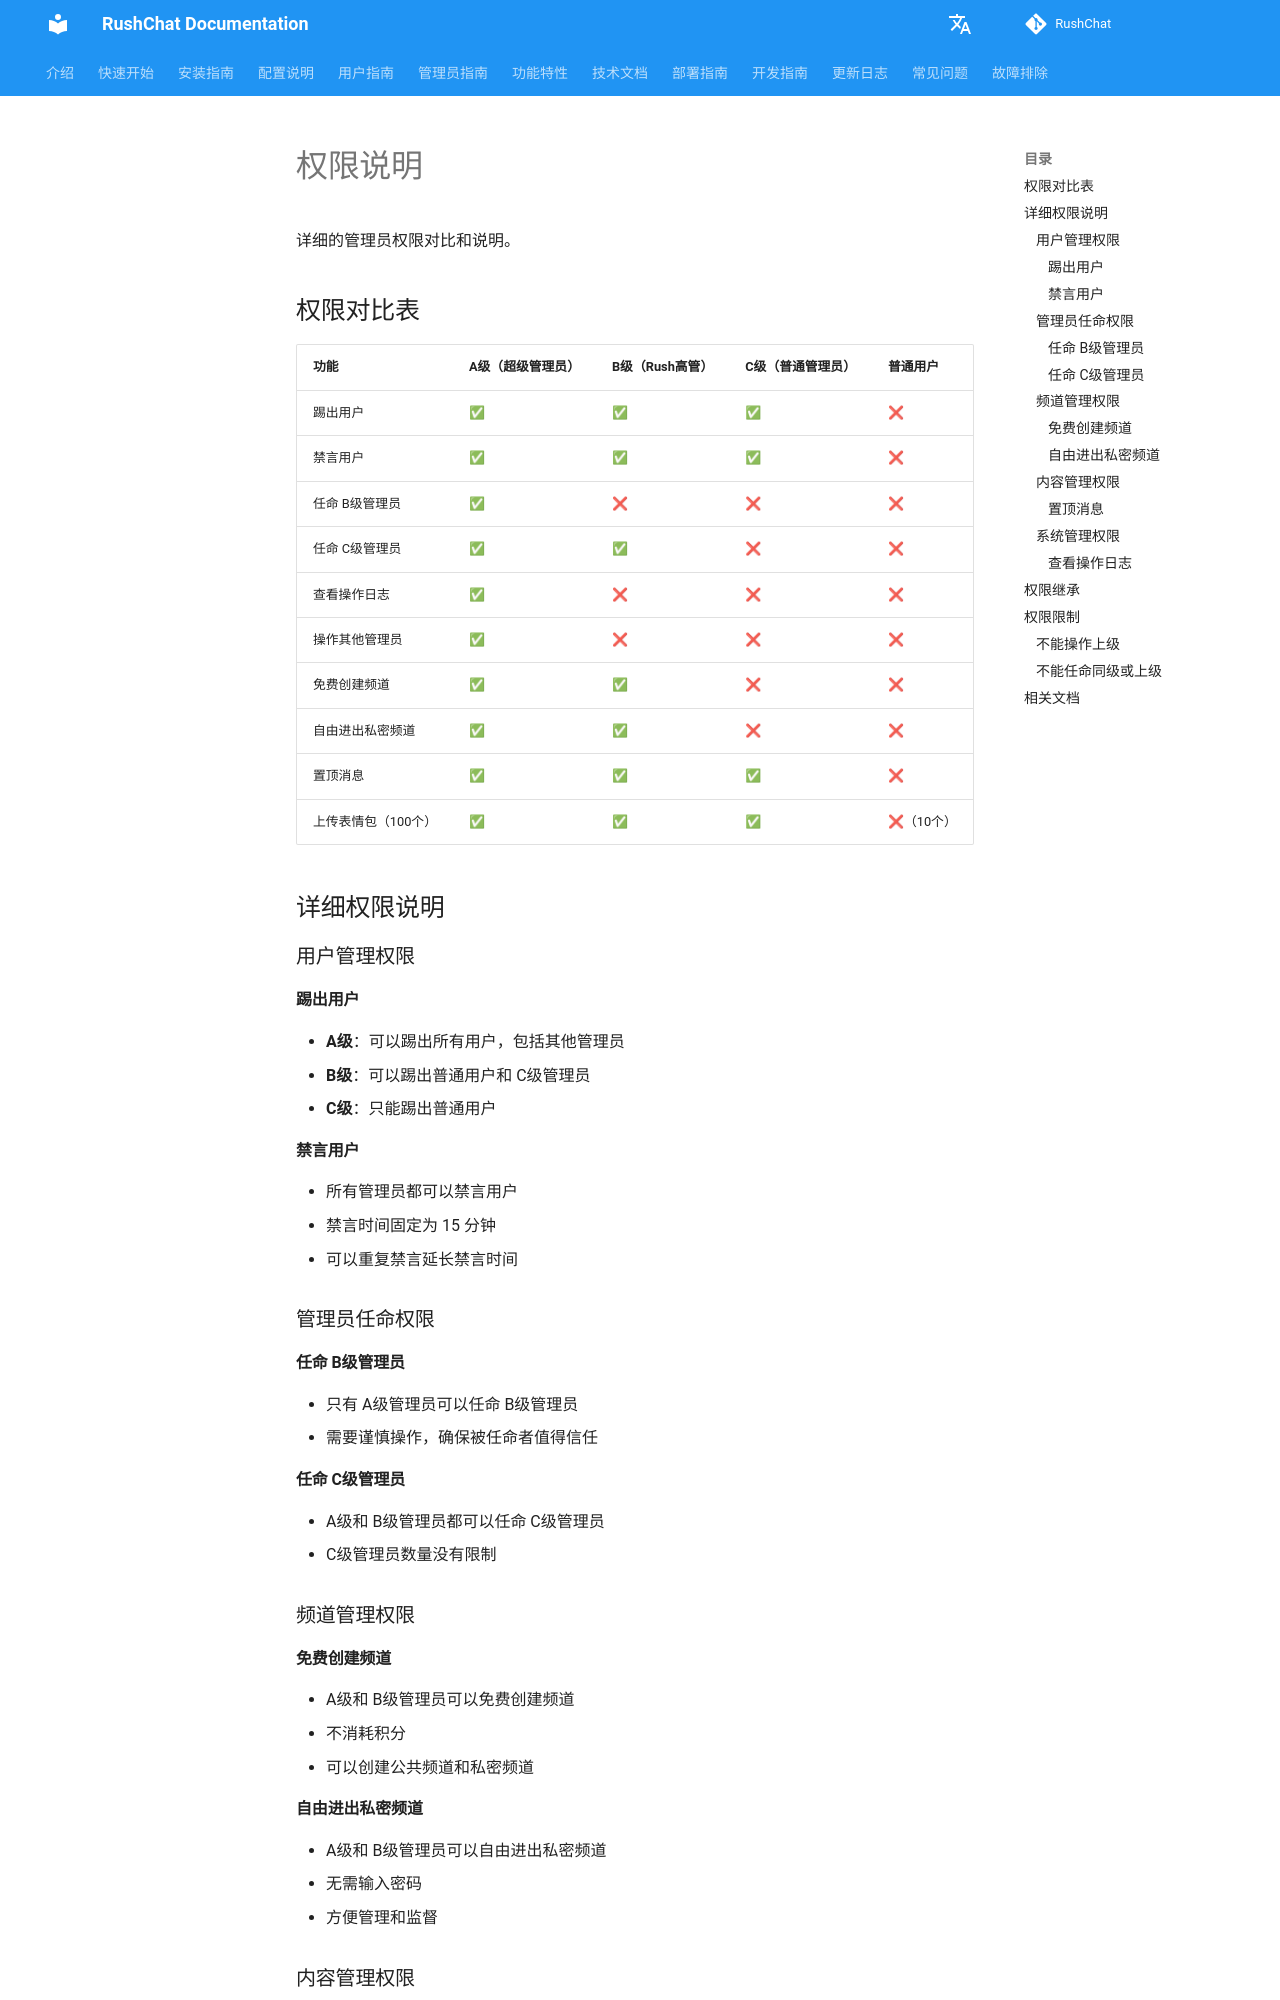

repository: loserxdev/rushchat · page: zh/permissions/index.html · generator: mkdocs

# 权限说明

详细的管理员权限对比和说明。

## 权限对比表

| 功能 | A级（超级管理员） | B级（Rush高管） | C级（普通管理员） | 普通用户 |
|------|------------------|----------------|------------------|----------|
| 踢出用户 | ✅ | ✅ | ✅ | ❌ |
| 禁言用户 | ✅ | ✅ | ✅ | ❌ |
| 任命 B级管理员 | ✅ | ❌ | ❌ | ❌ |
| 任命 C级管理员 | ✅ | ✅ | ❌ | ❌ |
| 查看操作日志 | ✅ | ❌ | ❌ | ❌ |
| 操作其他管理员 | ✅ | ❌ | ❌ | ❌ |
| 免费创建频道 | ✅ | ✅ | ❌ | ❌ |
| 自由进出私密频道 | ✅ | ✅ | ❌ | ❌ |
| 置顶消息 | ✅ | ✅ | ✅ | ❌ |
| 上传表情包（100个） | ✅ | ✅ | ✅ | ❌（10个） |

## 详细权限说明

### 用户管理权限

#### 踢出用户

- **A级**：可以踢出所有用户，包括其他管理员
- **B级**：可以踢出普通用户和 C级管理员
- **C级**：只能踢出普通用户

#### 禁言用户

- 所有管理员都可以禁言用户
- 禁言时间固定为 15 分钟
- 可以重复禁言延长禁言时间

### 管理员任命权限

#### 任命 B级管理员

- 只有 A级管理员可以任命 B级管理员
- 需要谨慎操作，确保被任命者值得信任

#### 任命 C级管理员

- A级和 B级管理员都可以任命 C级管理员
- C级管理员数量没有限制

### 频道管理权限
